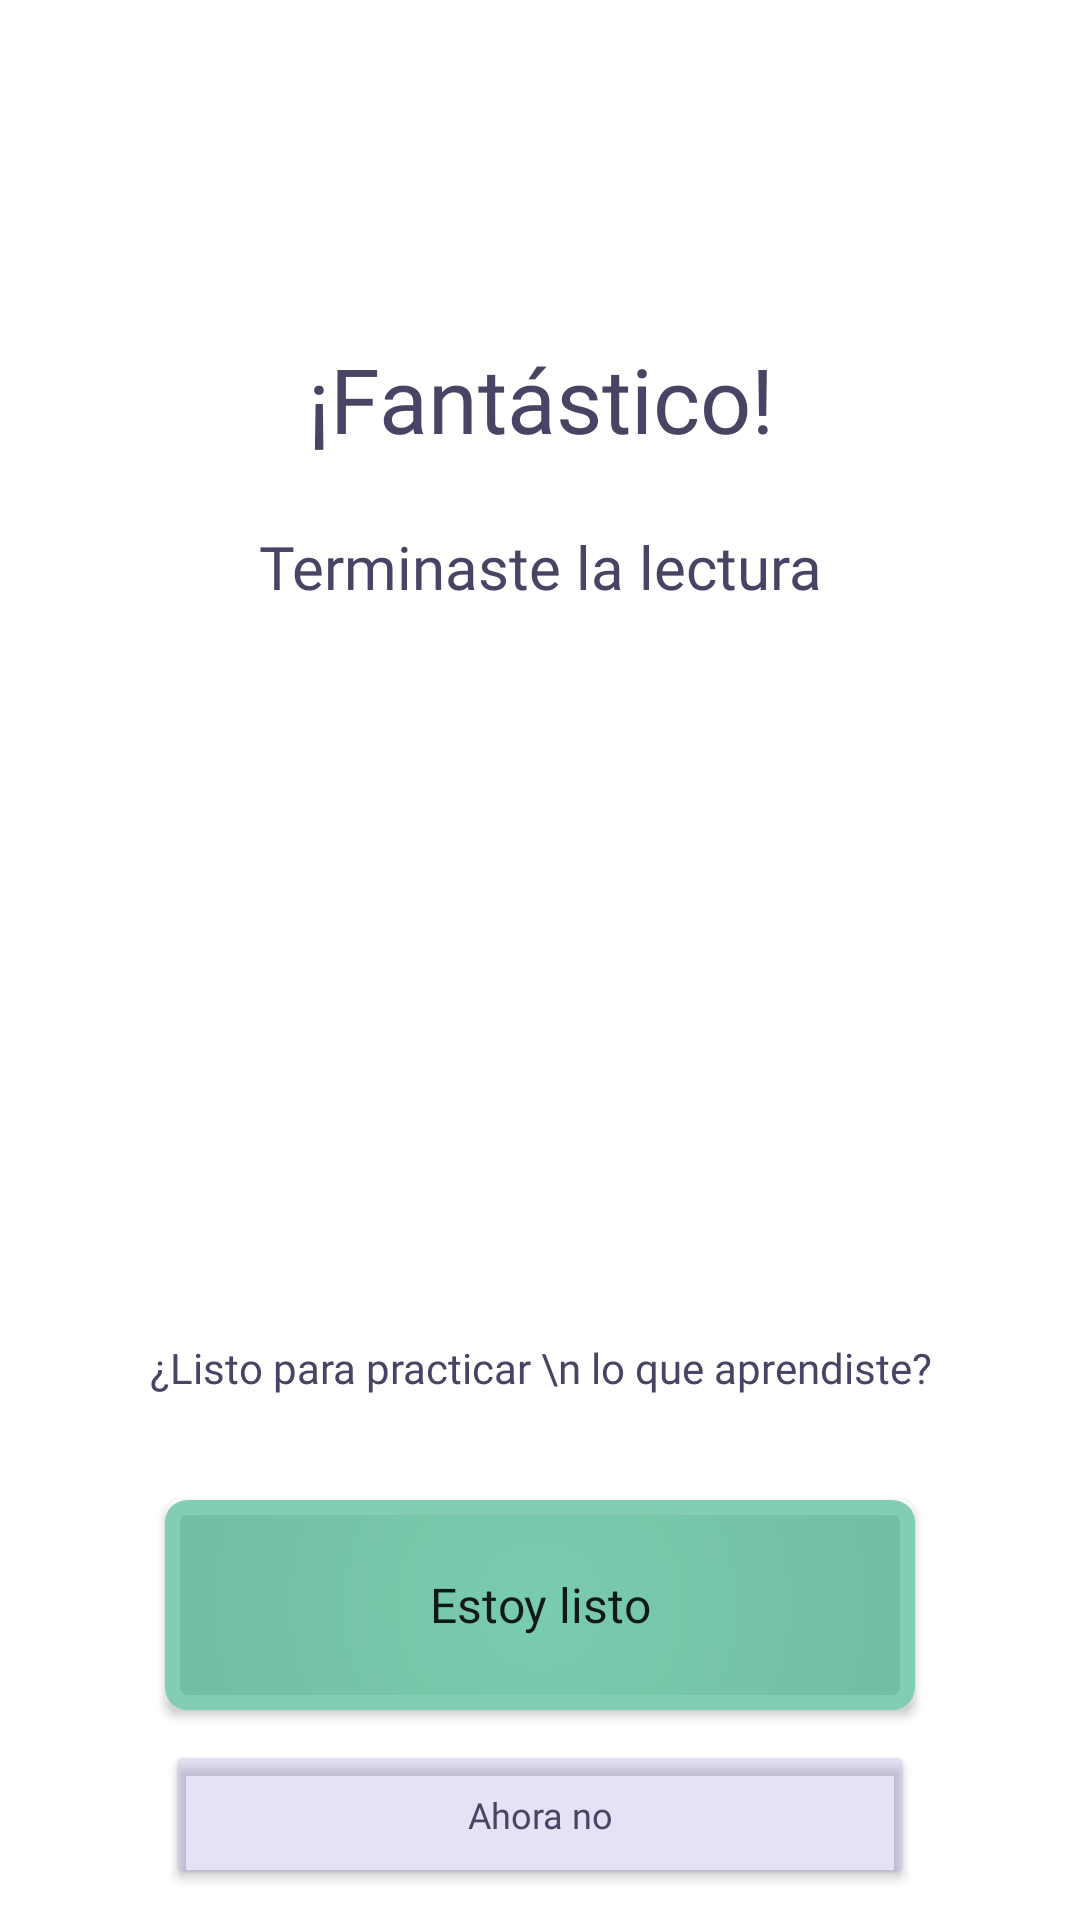

Android layout source for this screen:
<!-- AndroidManifest.xml: application theme Theme.Tofi -->
<!-- res/layout/activity_lectura_terminada.xml -->
<?xml version="1.0" encoding="utf-8"?>
<LinearLayout xmlns:android="http://schemas.android.com/apk/res/android"
    xmlns:app="http://schemas.android.com/apk/res-auto"
    xmlns:tools="http://schemas.android.com/tools"
    android:layout_width="match_parent"
    android:layout_height="match_parent"
    android:orientation="vertical"
    android:layout_margin="20dp"
    tools:context=".LecturaTerminada">

    <ImageView
        android:id="@+id/btnCerrar"
        android:layout_width="30dp"
        android:layout_marginTop="10dp"
        android:layout_height="25dp"
        android:src="@drawable/cerrar_morado"
        />

    <TextView
        android:layout_width="match_parent"
        android:layout_height="0sp"
        android:layout_weight="1"
        android:gravity="center"
        android:fontFamily="@font/nunito_extrablod"
        android:textColor="@color/moradoOscuro"
        android:textSize="30sp"
        android:layout_marginTop="70dp"
        android:text="¡Fantástico!"
        />

    <TextView
        android:layout_width="match_parent"
        android:layout_height="0sp"
        android:layout_weight="1"
        android:gravity="center"
        android:fontFamily="@font/nunito_blod"
        android:textColor="@color/moradoOscuro"
        android:textSize="20sp"
        android:text="Terminaste la lectura"
        />

    <ImageView
        android:layout_width="200dp"
        android:layout_height="0dp"
        android:layout_weight="4"
        android:layout_gravity="center"
        android:src="@drawable/celebrar"
        />

    <TextView
        android:layout_width="match_parent"
        android:layout_height="0sp"
        android:layout_weight="0.5"
        android:gravity="center"
        android:fontFamily="@font/nunito_blod"
        android:textColor="@color/moradoOscuro"
        android:text="¿Listo para practicar \n lo que aprendiste?"
        />

    <Button
        android:layout_marginTop="30dp"
        android:id="@+id/btnAceptar"
        android:layout_width="250dp"
        android:layout_height="70dp"
        android:layout_gravity="center"
        android:background="@drawable/botonverde"
        android:fontFamily="@font/nunito_extrablod"
        android:text="Estoy listo"
        android:textAllCaps="false"
        android:textSize="16dp"
        app:backgroundTint="@null" />

    <Button
        android:id="@+id/btnCancelar"
        android:layout_width="250dp"
        android:layout_marginTop="10dp"
        android:layout_height="50dp"
        android:layout_gravity="center"
        android:textColor="@color/moradoOscuro"
        android:fontFamily="@font/nunito_extrablod"
        android:textSize="12sp"
        android:textAllCaps="false"
        android:backgroundTint="@color/rellenoCerrarSesion"
        android:text="Ahora no"
        android:layout_marginBottom="10dp"
        />



</LinearLayout>
<!-- resources referenced by this layout -->
<resources>
  <color name="moradoOscuro">#484463</color>
  <color name="rellenoCerrarSesion">#3D9088D4</color>
  <!-- drawable botonverde (drawable) -->
  <?xml version="1.0" encoding="utf-8"?>
  <shape  xmlns:android="http://schemas.android.com/apk/res/android">
      <stroke android:width="5dp"
          android:color="#83CEB3"
          />
  
      <gradient
          android:type="radial"
          android:startColor="#7ACCAE"
          android:endColor="#5E9E87"
          android:gradientRadius="400dp"
          android:centerX="0.5"
          android:angle="0"
          />
  
      <padding android:left="1dp"
          android:top="1dp"
          android:right="1dp"
          android:bottom="1dp"
          />
  
      <corners android:radius="15px"/>
  </shape>
  <style name="Theme.Tofi" parent="Theme.MaterialComponents.DayNight.DarkActionBar">
          
          <item name="colorPrimary">@color/purple_500</item>
          <item name="colorPrimaryVariant">@color/purple_700</item>
          <item name="colorOnPrimary">@color/white</item>
          
          <item name="colorSecondary">@color/teal_200</item>
          <item name="colorSecondaryVariant">@color/teal_700</item>
          <item name="colorOnSecondary">@color/black</item>
          
          <item name="android:statusBarColor" tools:targetApi="l">?attr/colorPrimaryVariant</item>
          
      </style>
  <color name="purple_500">#FF6200EE</color>
  <color name="purple_700">#FF3700B3</color>
  <color name="white">#FFFFFFFF</color>
  <color name="teal_200">#FF03DAC5</color>
  <color name="teal_700">#FF018786</color>
  <color name="black">#FF000000</color>
</resources>
